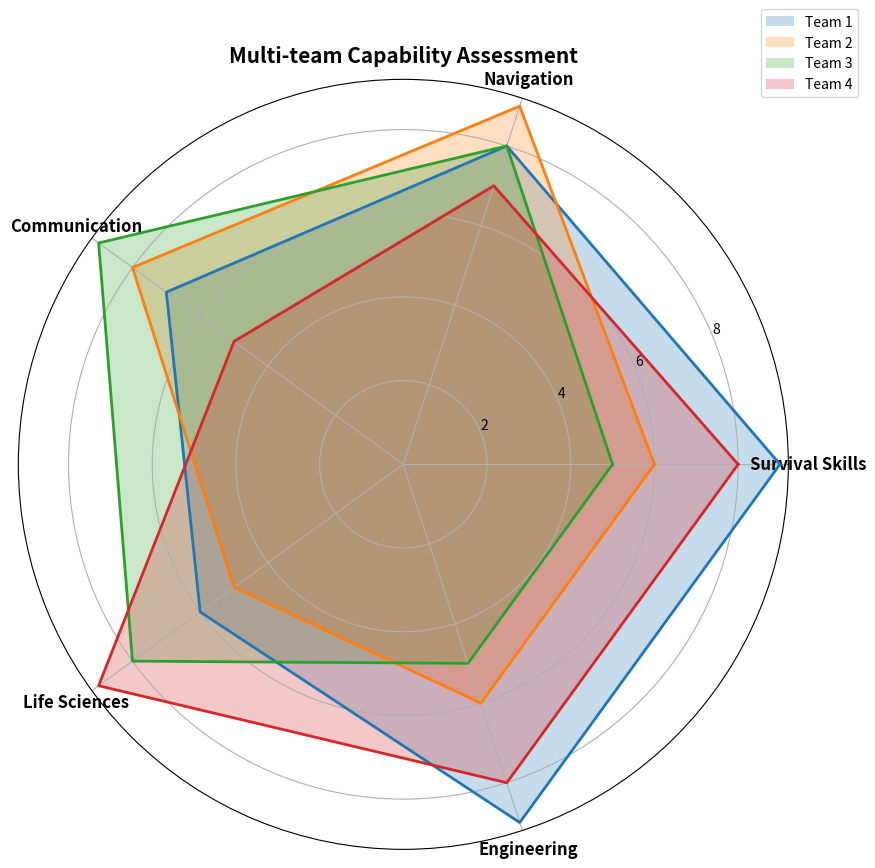

The script that saved this image:
import matplotlib.pyplot as plt
import numpy as np
from math import pi

categories = ['Survival Skills', 'Navigation', 'Communication', 'Life Sciences', 'Engineering']
num_skills = len(categories)

team_1 = [9, 8, 7, 6, 9]
team_2 = [6, 9, 8, 5, 6]
team_3 = [5, 8, 9, 8, 5]
team_4 = [8, 7, 5, 9, 8]

data = np.array([team_1, team_2, team_3, team_4])
data = np.concatenate((data, data[:, [0]]), axis=1)

angles = np.linspace(0, 2 * pi, num_skills, endpoint=False).tolist()
angles += angles[:1]

fig, ax = plt.subplots(figsize=(10, 10), subplot_kw=dict(polar=True))

for i in range(len(data)):
    ax.fill(angles, data[i], alpha=0.25, label=f'Team {i+1}')
    ax.plot(angles, data[i], linewidth=2)

ax.set_xticks(angles[:-1])
ax.set_xticklabels(categories, fontsize=12, fontweight='bold')

plt.title('Multi-team Capability Assessment', fontsize=15, fontweight='bold')
plt.legend(loc='upper right', bbox_to_anchor=(1.1, 1.1))
plt.show()
